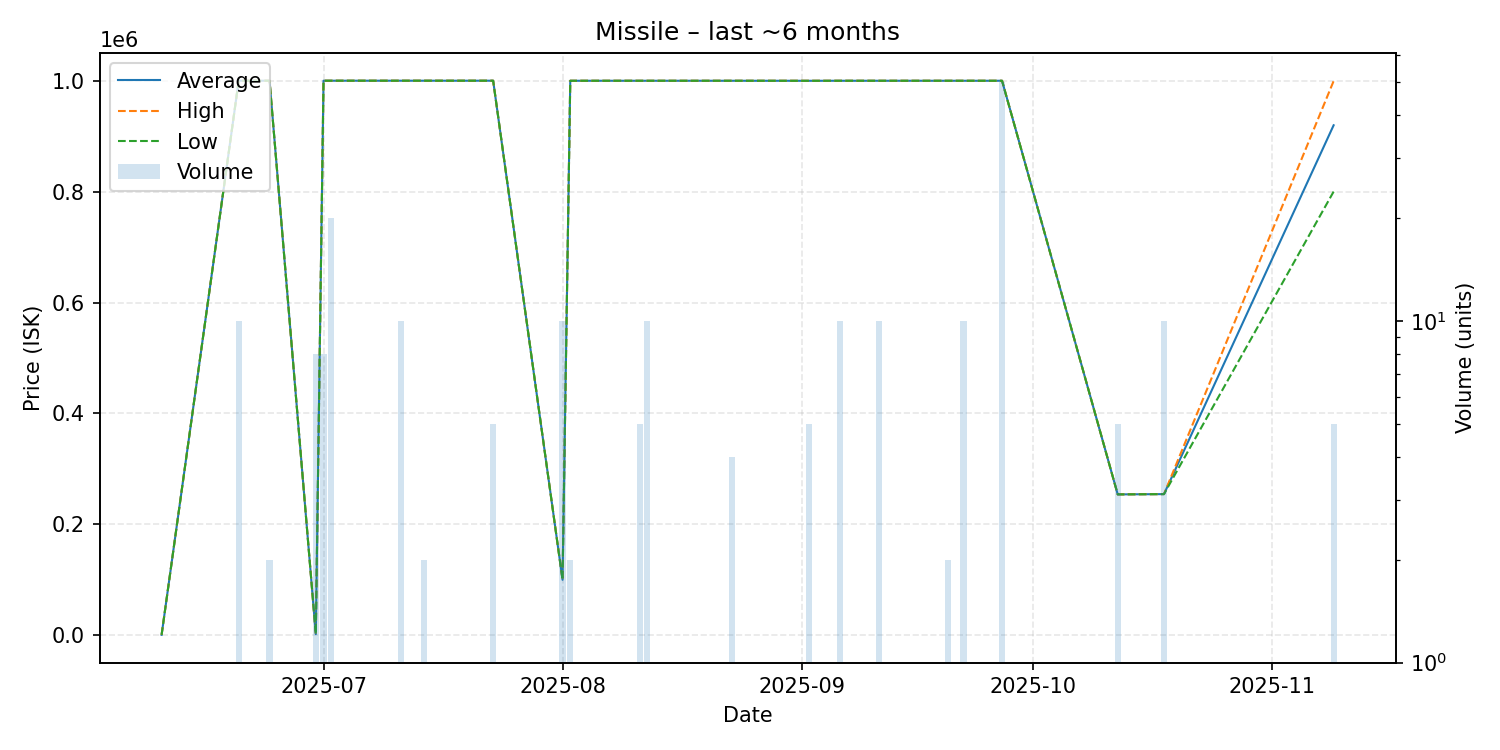

Values plotted in this chart, from the file beside it:
date, average, highest, lowest, order_count, volume
2025-06-10, 675.2, 675.2, 675.2, 1, 1
2025-06-20, 1000000, 1000000, 1000000, 2, 10
2025-06-24, 1000000, 1000000, 1000000, 1, 2
2025-06-30, 2005, 2005, 2005, 1, 8
2025-07-01, 1000000, 1000000, 1000000, 1, 8
2025-07-02, 1000000, 1000000, 1000000, 1, 20
2025-07-11, 1000000, 1000000, 1000000, 1, 10
2025-07-14, 1000000, 1000000, 1000000, 1, 2
2025-07-23, 1000000, 1000000, 1000000, 2, 5
2025-08-01, 100000, 100000, 100000, 1, 10
2025-08-02, 999900, 999900, 999900, 1, 2
2025-08-11, 999900, 999900, 999900, 1, 5
2025-08-12, 999900, 999900, 999900, 1, 10
2025-08-23, 999900, 999900, 999900, 1, 4
2025-09-02, 999840, 999900, 999800, 2, 5
2025-09-06, 999900, 999900, 999900, 1, 10
2025-09-11, 999900, 999900, 999900, 1, 10
2025-09-20, 999900, 999900, 999900, 1, 2
2025-09-22, 999900, 999900, 999900, 1, 10
2025-09-27, 999900, 999900, 999900, 1, 50
2025-10-12, 254000, 254000, 254000, 1, 5
2025-10-18, 254500, 254500, 254500, 1, 10
2025-11-09, 919640, 999400, 800000, 2, 5
